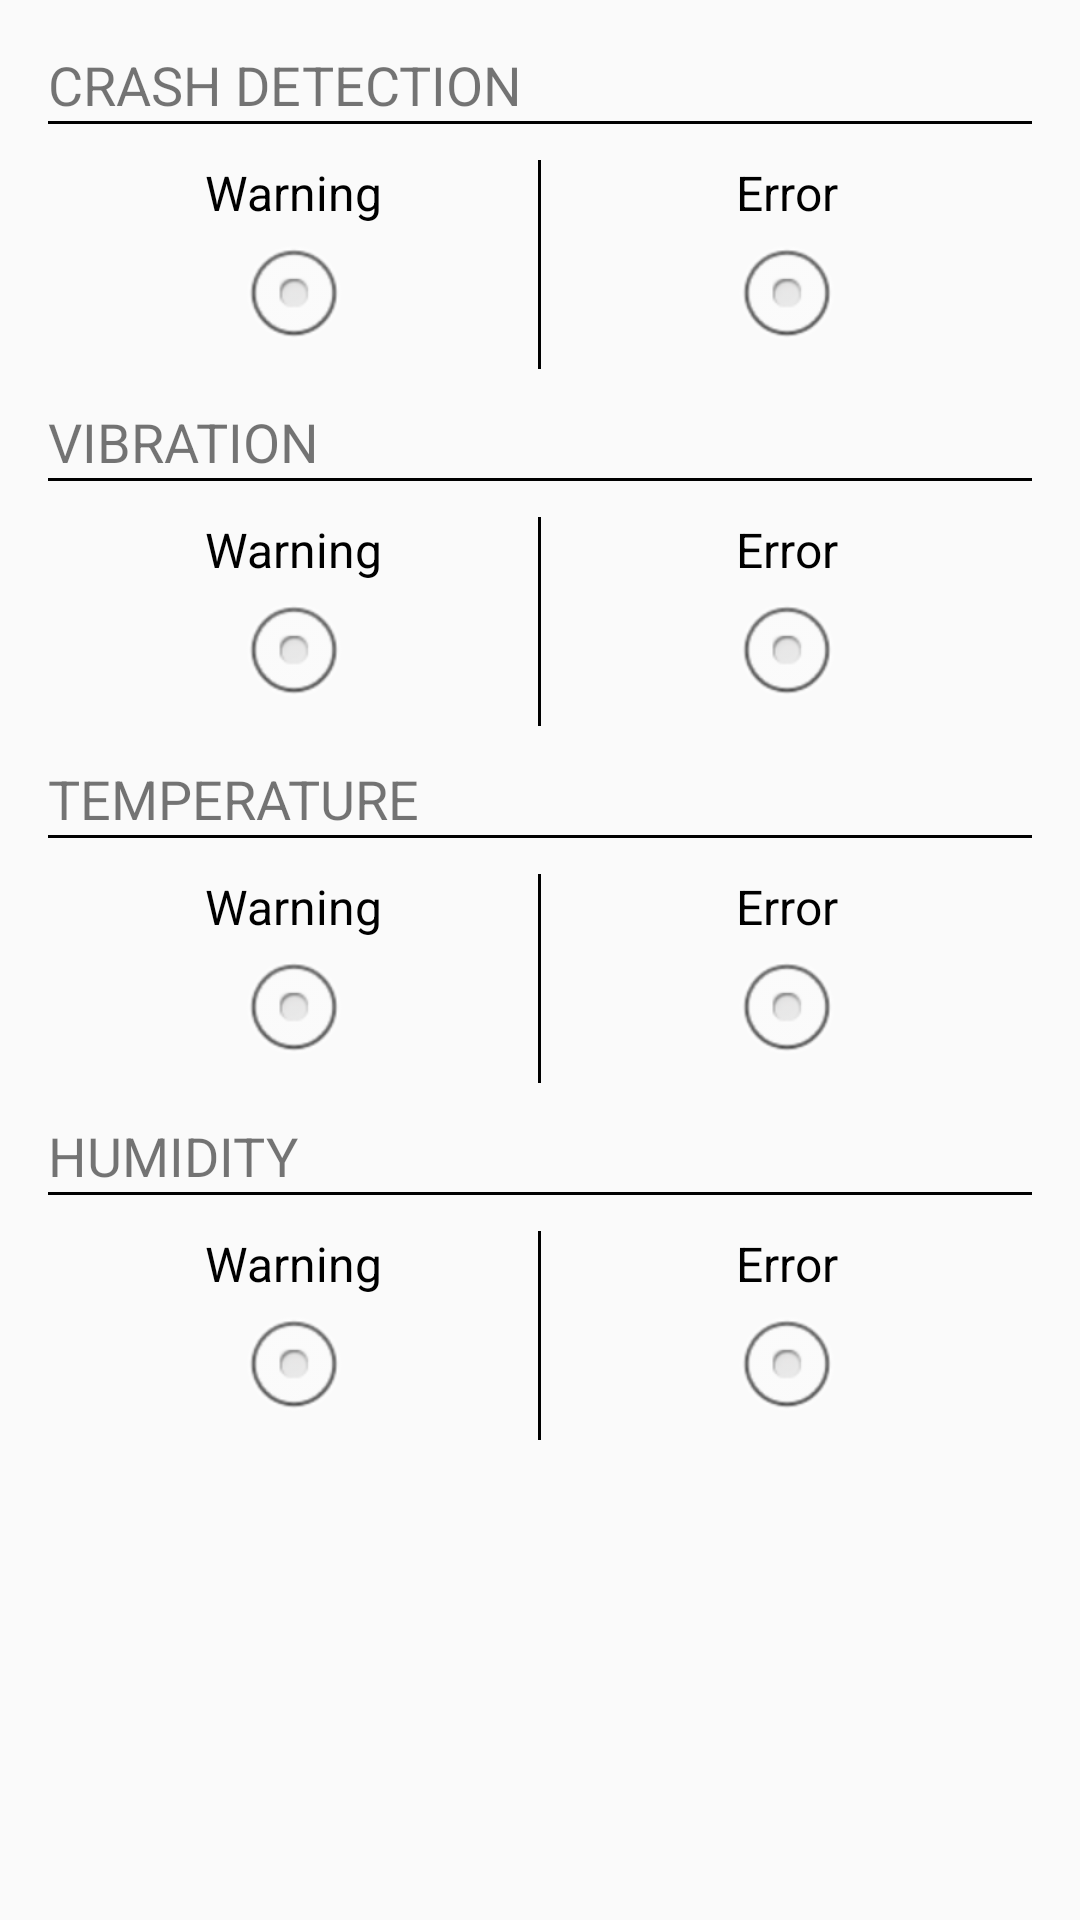

Reconstruct the res/layout file that produces this screen, plus the resources it refers to.
<!-- AndroidManifest.xml: application theme MyTheme -->
<!-- res/layout/notifications.xml -->
<?xml version="1.0" encoding="utf-8"?>
<LinearLayout xmlns:android="http://schemas.android.com/apk/res/android"
    android:layout_width="match_parent"
    android:layout_height="wrap_content"
    android:orientation="vertical"
    android:padding="16dp">

    
    <TextView
        android:layout_width="wrap_content"
        android:layout_height="wrap_content"
        android:text="crash Detection"
        android:textAllCaps="true"
        android:textSize="18dp" />

    <View
        android:layout_width="match_parent"
        android:layout_height="1dp"
        android:background="#000000" />

    <LinearLayout
        android:layout_width="match_parent"
        android:layout_height="wrap_content"
        android:layout_marginTop="12dp"
        android:layout_marginBottom="12dp"
        android:layout_gravity="center"
        android:orientation="horizontal">

        <CheckBox
            android:id="@+id/crashDetectionWarningButton"
            android:layout_width="0dp"
            android:layout_height="wrap_content"
            android:layout_weight="1"
            android:button="@null"
            android:drawableBottom="@android:drawable/btn_radio"
            android:gravity="center"
            android:onClick="selectCrashDetectionNotification"
            android:text="Warning"
            android:textSize="16dp" />

        <View
            android:layout_width="1dp"
            android:layout_height="match_parent"
            android:background="#000000" />

        <CheckBox
            android:id="@+id/crashDetectionCriticalButton"
            android:layout_width="0dp"
            android:layout_height="wrap_content"
            android:layout_weight="1"
            android:button="@null"
            android:drawableBottom="@android:drawable/btn_radio"
            android:gravity="center"
            android:onClick="selectCrashDetectionNotification"
            android:text="Error"
            android:textSize="16dp" />
    </LinearLayout>

    
    <TextView
        android:layout_width="wrap_content"
        android:layout_height="wrap_content"
        android:text="vibration"
        android:textAllCaps="true"
        android:textSize="18dp" />

    <View
        android:layout_width="match_parent"
        android:layout_height="1dp"
        android:background="#000000" />

    <LinearLayout
        android:layout_width="match_parent"
        android:layout_height="wrap_content"
        android:layout_marginTop="12dp"
        android:layout_marginBottom="12dp"
        android:layout_gravity="center"
        android:orientation="horizontal">

        <CheckBox
            android:id="@+id/vibrationWarningButton"
            android:layout_width="0dp"
            android:layout_height="wrap_content"
            android:layout_weight="1"
            android:button="@null"
            android:drawableBottom="@android:drawable/btn_radio"
            android:gravity="center"
            android:onClick="selectVibrationNotification"
            android:text="Warning"
            android:textSize="16dp" />

        <View
            android:layout_width="1dp"
            android:layout_height="match_parent"
            android:background="#000000" />

        <CheckBox
            android:id="@+id/vibrationCriticalButton"
            android:layout_width="0dp"
            android:layout_height="wrap_content"
            android:layout_weight="1"
            android:button="@null"
            android:drawableBottom="@android:drawable/btn_radio"
            android:gravity="center"
            android:onClick="selectVibrationNotification"
            android:text="Error"
            android:textSize="16dp" />
    </LinearLayout>

    
    <TextView
        android:layout_width="wrap_content"
        android:layout_height="wrap_content"
        android:text="temperature"
        android:textAllCaps="true"
        android:textSize="18dp" />

    <View
        android:layout_width="match_parent"
        android:layout_height="1dp"
        android:background="#000000" />

    <LinearLayout
        android:layout_width="match_parent"
        android:layout_height="wrap_content"
        android:layout_marginTop="12dp"
        android:layout_marginBottom="12dp"
        android:layout_gravity="center"
        android:orientation="horizontal">

        <CheckBox
            android:id="@+id/temperatureWarningButton"
            android:layout_width="0dp"
            android:layout_height="wrap_content"
            android:layout_weight="1"
            android:button="@null"
            android:drawableBottom="@android:drawable/btn_radio"
            android:gravity="center"
            android:onClick="selectTemperatureNotification"
            android:text="Warning"
            android:textSize="16dp" />

        <View
            android:layout_width="1dp"
            android:layout_height="match_parent"
            android:background="#000000" />

        <CheckBox
            android:id="@+id/temperatureCriticalButton"
            android:layout_width="0dp"
            android:layout_height="wrap_content"
            android:layout_weight="1"
            android:button="@null"
            android:drawableBottom="@android:drawable/btn_radio"
            android:gravity="center"
            android:onClick="selectTemperatureNotification"
            android:text="Error"
            android:textSize="16dp" />
    </LinearLayout>

    
    <TextView
        android:layout_width="wrap_content"
        android:layout_height="wrap_content"
        android:text="humidity"
        android:textAllCaps="true"
        android:textSize="18dp" />

    <View
        android:layout_width="match_parent"
        android:layout_height="1dp"
        android:background="#000000" />

    <LinearLayout
        android:layout_width="match_parent"
        android:layout_height="wrap_content"
        android:layout_marginTop="12dp"
        android:layout_marginBottom="12dp"
        android:layout_gravity="center"
        android:orientation="horizontal">

        <CheckBox
            android:id="@+id/humidityWarningButton"
            android:layout_width="0dp"
            android:layout_height="wrap_content"
            android:layout_weight="1"
            android:button="@null"
            android:drawableBottom="@android:drawable/btn_radio"
            android:gravity="center"
            android:onClick="selectHumidityNotification"
            android:text="Warning"
            android:textSize="16dp" />

        <View
            android:layout_width="1dp"
            android:layout_height="match_parent"
            android:background="#000000" />

        <CheckBox
            android:id="@+id/humidityCriticalButton"
            android:layout_width="0dp"
            android:layout_height="wrap_content"
            android:layout_weight="1"
            android:button="@null"
            android:drawableBottom="@android:drawable/btn_radio"
            android:gravity="center"
            android:onClick="selectHumidityNotification"
            android:text="Error"
            android:textSize="16dp" />
    </LinearLayout>

</LinearLayout>
<!-- resources referenced by this layout -->
<resources>
  <style name="MyTheme" parent="@android:style/Theme.Material.Light">
          <item name="android:colorPrimary">#34585C</item>
          <item name="android:colorPrimaryDark">#243D40</item>
          <item name="android:textColorPrimary">#FFFFFF</item>
      </style>
</resources>
